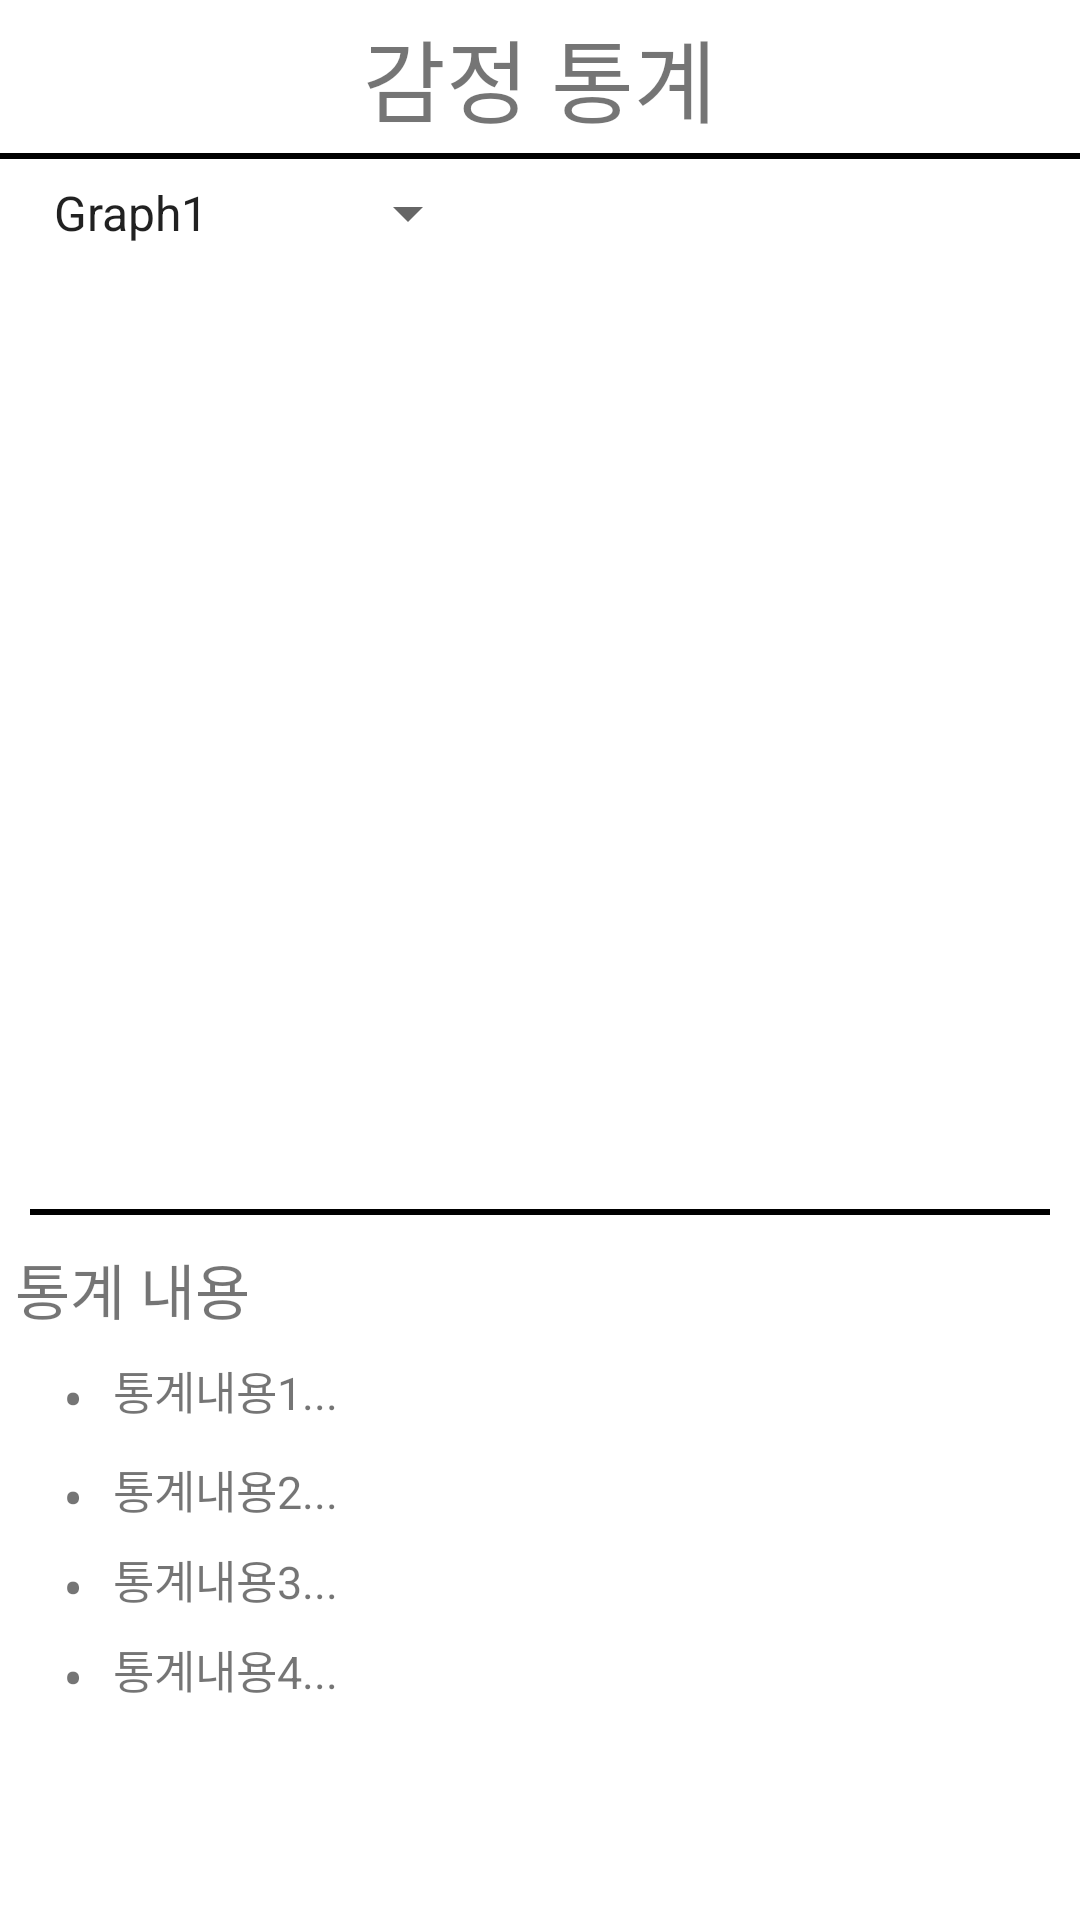

Android layout source for this screen:
<!-- AndroidManifest.xml: application theme Theme.SoftwareEngineering -->
<!-- res/layout/activity_statistics.xml -->
<?xml version="1.0" encoding="utf-8"?>
<androidx.constraintlayout.widget.ConstraintLayout xmlns:android="http://schemas.android.com/apk/res/android"
    xmlns:app="http://schemas.android.com/apk/res-auto"
    xmlns:tools="http://schemas.android.com/tools"
    android:layout_width="match_parent"
    android:layout_height="match_parent"
    tools:context=".StatisticsActivity">

    <View
        android:id="@+id/view"
        android:layout_width="match_parent"
        android:layout_height="2dp"
        android:background="#000000"
        app:layout_constraintBottom_toBottomOf="parent"
        app:layout_constraintEnd_toEndOf="parent"
        app:layout_constraintStart_toStartOf="parent"
        app:layout_constraintTop_toTopOf="parent"
        app:layout_constraintVertical_bias="0.08" />

    <TextView
        android:id="@+id/textView"
        android:layout_width="wrap_content"
        android:layout_height="wrap_content"
        android:text="감정 통계"
        android:textSize="30dp"
        app:layout_constraintBottom_toTopOf="@+id/view"
        app:layout_constraintEnd_toEndOf="parent"
        app:layout_constraintStart_toStartOf="parent"
        app:layout_constraintTop_toTopOf="parent" />

    <LinearLayout
        android:layout_width="0dp"
        android:layout_height="0dp"
        android:layout_marginTop="1dp"
        android:orientation="vertical"
        app:layout_constraintBottom_toBottomOf="parent"
        app:layout_constraintEnd_toEndOf="parent"
        app:layout_constraintStart_toStartOf="parent"
        app:layout_constraintTop_toBottomOf="@+id/view">

        <Spinner
            android:id="@+id/spinner"
            android:layout_width="150dp"
            android:layout_height="wrap_content"
            android:layout_marginHorizontal="10dp"
            android:layout_marginTop="5dp"
            android:entries="@array/spinner_array" />

        <LinearLayout
            android:layout_width="match_parent"
            android:layout_height="match_parent"
            android:orientation="vertical">

            <View
                android:id="@+id/view3"
                android:layout_width="match_parent"
                android:layout_height="300dp"
                android:layout_margin="5dp"/>
            <View
                android:id="@+id/view4"
                android:layout_width="match_parent"
                android:layout_height="2dp"
                android:background="#000000"
                android:layout_margin="10dp"/>

            <TextView
                android:id="@+id/textView5"
                android:layout_width="match_parent"
                android:layout_height="wrap_content"
                android:layout_marginHorizontal="5dp"
                android:textSize="20dp"
                android:text="통계 내용" />

            <ScrollView
                android:layout_width="match_parent"
                android:layout_height="match_parent">

                <LinearLayout
                    android:layout_width="match_parent"
                    android:layout_height="wrap_content"
                    android:layout_margin="5dp"
                    android:orientation="vertical">

                    <LinearLayout
                        android:layout_width="match_parent"
                        android:layout_height="match_parent"
                        android:layout_marginVertical="3dp"
                        android:orientation="horizontal">

                        <TextView
                            android:id="@+id/dot1"
                            android:layout_width="wrap_content"
                            android:layout_height="wrap_content"
                            android:layout_weight="1"
                            android:text="•  "
                            android:textAlignment="textEnd"
                            android:textSize="20dp" />

                        <TextView
                            android:id="@+id/textView1"
                            android:layout_width="wrap_content"
                            android:layout_height="match_parent"
                            android:layout_weight="15"
                            android:text="통계내용1..."
                            android:textSize="15dp" />
                    </LinearLayout>

                    <LinearLayout
                        android:layout_width="match_parent"
                        android:layout_height="match_parent"
                        android:layout_marginVertical="3dp"
                        android:orientation="horizontal">

                        <TextView
                            android:id="@+id/dot2"
                            android:layout_width="wrap_content"
                            android:layout_height="wrap_content"
                            android:layout_weight="1"
                            android:text="•  "
                            android:textAlignment="textEnd"
                            android:textSize="20dp" />

                        <TextView
                            android:id="@+id/textView2"
                            android:layout_width="wrap_content"
                            android:layout_height="match_parent"
                            android:layout_weight="15"
                            android:text="통계내용2..."
                            android:textSize="15dp" />
                    </LinearLayout>

                    <LinearLayout
                        android:layout_width="match_parent"
                        android:layout_height="match_parent"
                        android:orientation="horizontal">

                        <TextView
                            android:id="@+id/dot3"
                            android:layout_width="wrap_content"
                            android:layout_height="wrap_content"
                            android:layout_weight="1"
                            android:text="•  "
                            android:textAlignment="textEnd"
                            android:textSize="20dp" />

                        <TextView
                            android:id="@+id/textView3"
                            android:layout_width="wrap_content"
                            android:layout_height="match_parent"
                            android:layout_weight="15"
                            android:text="통계내용3..."
                            android:textSize="15dp" />
                    </LinearLayout>

                    <LinearLayout
                        android:layout_width="match_parent"
                        android:layout_height="match_parent"
                        android:layout_marginVertical="3dp"
                        android:orientation="horizontal">

                        <TextView
                            android:id="@+id/dot4"
                            android:layout_width="wrap_content"
                            android:layout_height="wrap_content"
                            android:layout_weight="1"
                            android:text="•  "
                            android:textAlignment="textEnd"
                            android:textSize="20dp" />

                        <TextView
                            android:id="@+id/textView4"
                            android:layout_width="wrap_content"
                            android:layout_height="match_parent"
                            android:layout_weight="15"
                            android:text="통계내용4..."
                            android:textSize="15dp" />
                    </LinearLayout>
                </LinearLayout>
            </ScrollView>

        </LinearLayout>
    </LinearLayout>

</androidx.constraintlayout.widget.ConstraintLayout>
<!-- resources referenced by this layout -->
<resources>
  <string-array name="spinner_array">
          <item>Graph1</item>
          <item>Graph2</item>
          <item>Graph3</item>
          <item>Graph4</item>
          <item>Graph5</item>
      </string-array>
  <style name="Theme.SoftwareEngineering" parent="Theme.MaterialComponents.DayNight.DarkActionBar">
          
          <item name="colorPrimary">@color/purple_500</item>
          <item name="colorPrimaryVariant">@color/purple_700</item>
          <item name="colorOnPrimary">@color/white</item>
          
          <item name="colorSecondary">@color/teal_200</item>
          <item name="colorSecondaryVariant">@color/teal_700</item>
          <item name="colorOnSecondary">@color/black</item>
          
          <item name="android:statusBarColor" tools:targetApi="l">?attr/colorPrimaryVariant</item>
          
          <item name="windowActionBar">false</item>
          <item name="windowNoTitle">true</item>
      </style>
  <!-- not gathered from this repository: default colours our renderer supplied (Android Studio template values) -->
  <color name="purple_500">#FF6200EE</color>
  <color name="purple_700">#FF3700B3</color>
  <color name="teal_200">#FF03DAC5</color>
  <color name="teal_700">#FF018786</color>
  <color name="black">#FF000000</color>
  <color name="white">#FFFFFFFF</color>
</resources>
